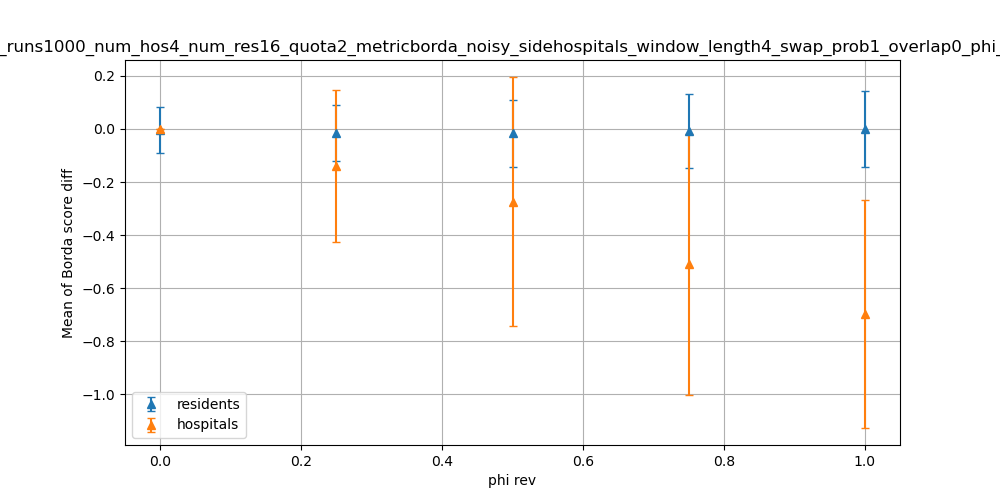

The table this chart was drawn from, first rows:
dispersion, residents_mean, residents_stdev, hospitals_mean, hospitals_stdev
0.0, -0.004625, 0.08715, 0.0, 0.0
0.25, -0.014, 0.1059, -0.1395, 0.2873
0.5, -0.01588, 0.1266, -0.2735, 0.4674
0.75, -0.0085, 0.1402, -0.5102, 0.4931
1.0, -0.00075, 0.1424, -0.6969, 0.4282
